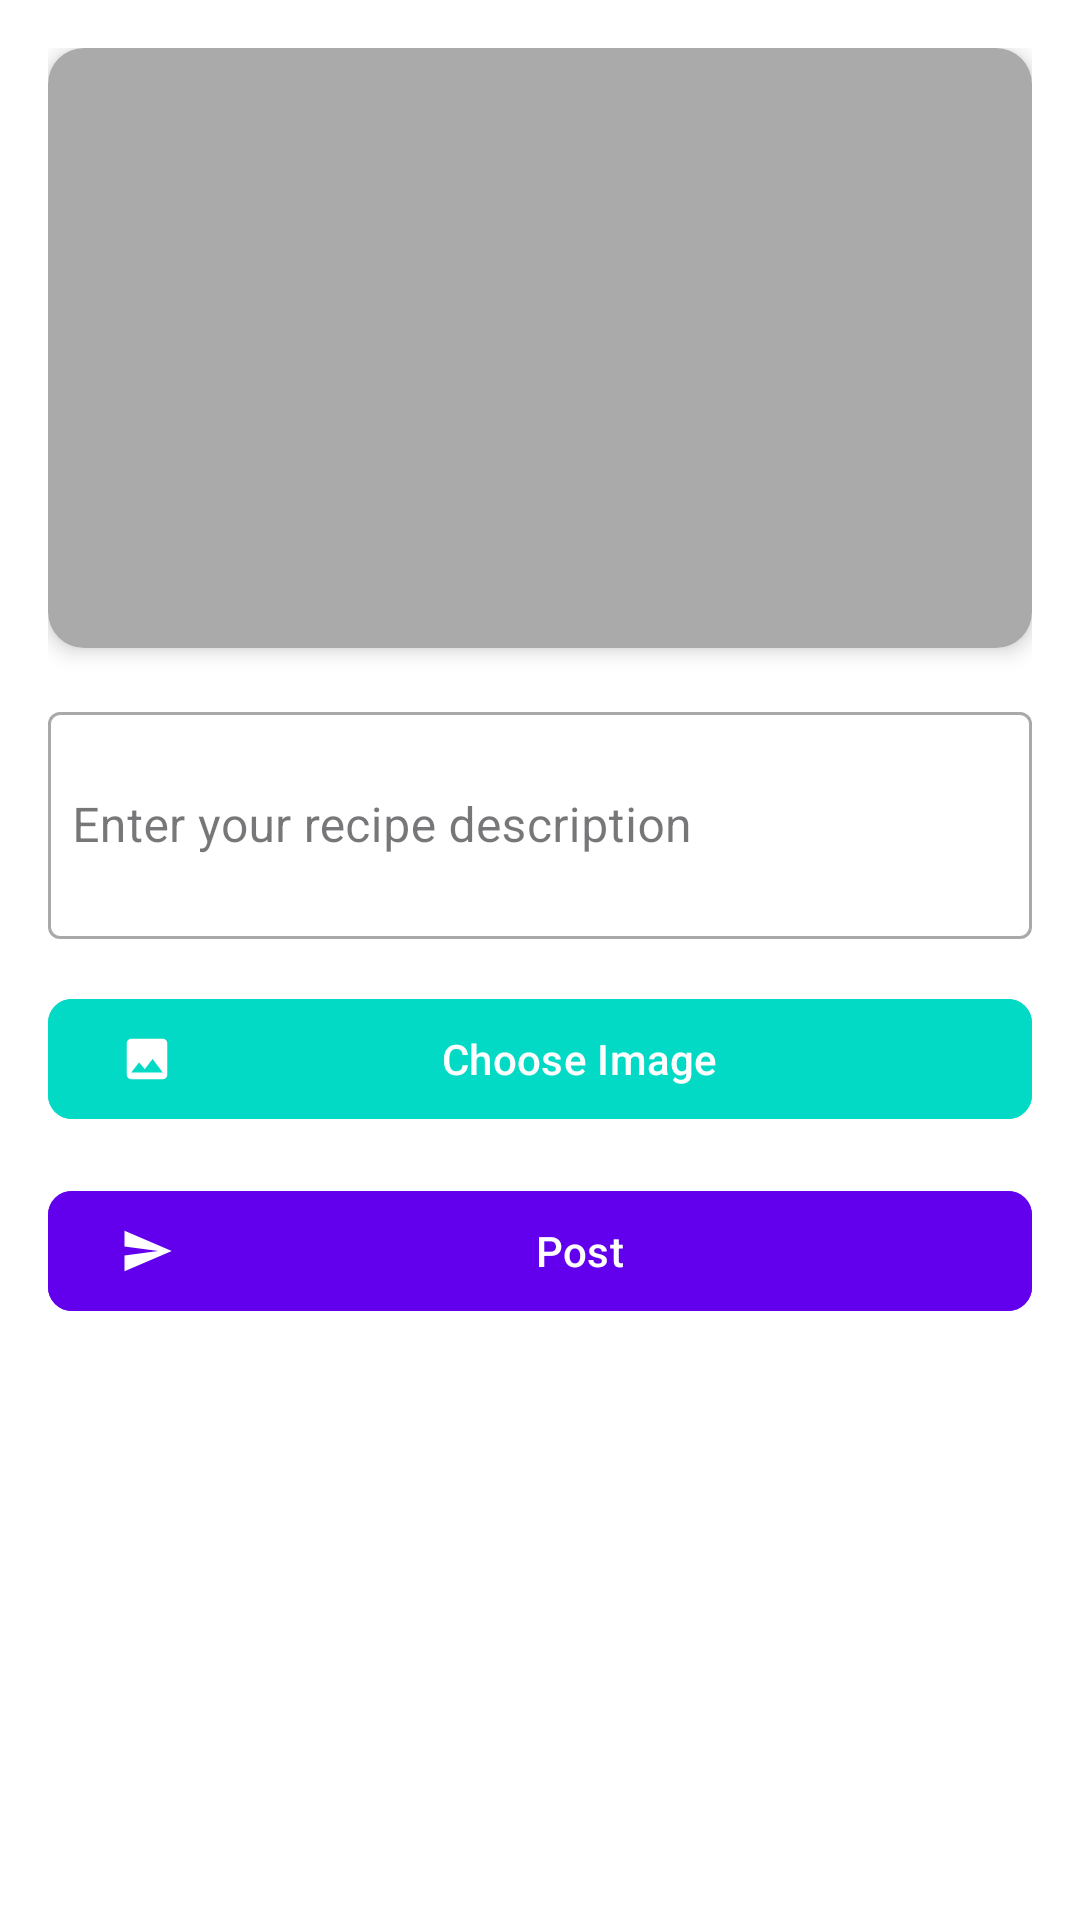

Layout XML and referenced resources for this Android screen:
<!-- AndroidManifest.xml: application theme Theme.MealMaestro -->
<!-- res/layout/fragment_create_posts.xml -->
<LinearLayout
    xmlns:android="http://schemas.android.com/apk/res/android"
    xmlns:app="http://schemas.android.com/apk/res-auto"
    android:layout_width="match_parent"
    android:layout_height="match_parent"
    android:orientation="vertical"
    android:padding="16dp"
    android:background="@android:color/white">

    
    <androidx.cardview.widget.CardView
        android:layout_width="match_parent"
        android:layout_height="wrap_content"
        android:layout_marginBottom="16dp"
        app:cardCornerRadius="12dp"
        app:cardElevation="4dp"
        android:backgroundTint="@color/cardBackground">

        <ImageView
            android:id="@+id/image_view"
            android:layout_width="match_parent"
            android:layout_height="200dp"
            android:scaleType="centerCrop"
            android:background="@android:color/darker_gray"
            android:contentDescription="Selected Image"/>
    </androidx.cardview.widget.CardView>

    
    <com.google.android.material.textfield.TextInputLayout
        android:layout_width="match_parent"
        android:layout_height="wrap_content"
        android:hint="Enter your recipe description"
        style="@style/Widget.MaterialComponents.TextInputLayout.OutlinedBox">

        <com.google.android.material.textfield.TextInputEditText
            android:id="@+id/edit_text_caption"
            android:layout_width="match_parent"
            android:layout_height="wrap_content"
            android:inputType="textMultiLine"
            android:minLines="3"
            android:maxLines="5"
            android:padding="8dp"/>
    </com.google.android.material.textfield.TextInputLayout>

    
    <com.google.android.material.button.MaterialButton
        android:id="@+id/button_choose_image"
        android:layout_width="match_parent"
        android:layout_height="wrap_content"
        android:text="Choose Image"
        android:layout_marginTop="16dp"
        app:cornerRadius="8dp"
        app:icon="@drawable/ic_image"
        app:iconPadding="8dp"
        app:iconTint="@android:color/white"
        android:backgroundTint="@color/colorAccent"
        android:textColor="@android:color/white"/>

    
    <com.google.android.material.button.MaterialButton
        android:id="@+id/button_post"
        android:layout_width="match_parent"
        android:layout_height="wrap_content"
        android:text="Post"
        android:layout_marginTop="16dp"
        app:cornerRadius="8dp"
        app:icon="@drawable/ic_post"
        app:iconPadding="8dp"
        app:iconTint="@android:color/white"
        android:backgroundTint="@color/colorPrimary"
        android:textColor="@android:color/white"/>
</LinearLayout>
<!-- resources referenced by this layout -->
<resources>
  <color name="cardBackground">#F5F5F5</color>
  <color name="colorAccent">#03DAC5</color>
  <color name="colorPrimary">#6200EE</color>
  <!-- drawable ic_image (drawable) -->
  <vector xmlns:android="http://schemas.android.com/apk/res/android" android:height="24dp" android:tint="#5D5B5B" android:viewportHeight="24" android:viewportWidth="24" android:width="24dp">
        
      <path android:fillColor="@android:color/white" android:pathData="M21,19V5c0,-1.1 -0.9,-2 -2,-2H5c-1.1,0 -2,0.9 -2,2v14c0,1.1 0.9,2 2,2h14c1.1,0 2,-0.9 2,-2zM8.5,13.5l2.5,3.01L14.5,12l4.5,6H5l3.5,-4.5z"/>
      
  </vector>
  <!-- drawable ic_post (drawable) -->
  <vector xmlns:android="http://schemas.android.com/apk/res/android" android:autoMirrored="true" android:height="24dp" android:tint="#5D5B5B" android:viewportHeight="24" android:viewportWidth="24" android:width="24dp">
        
      <path android:fillColor="@android:color/white" android:pathData="M2.01,21L23,12 2.01,3 2,10l15,2 -15,2z"/>
      
  </vector>
  <style name="Theme.MealMaestro" parent="Base.Theme.MealMaestro" />
  <style name="Base.Theme.MealMaestro" parent="Theme.Material3.DayNight.NoActionBar">
      
          <item name="colorPrimary">@color/purple</item>
          <item name="colorOnSecondary">@color/green</item>
          <item name="colorOnBackground">@color/darkGrey</item>
          <item name="colorBackgroundFloating">@color/lightGrey</item>
      
      </style>
  <color name="purple">#7F54CC</color>
  <color name="green">#53B247</color>
  <color name="darkGrey">#6B6B6B</color>
  <color name="lightGrey">#D9D9D9</color>
</resources>
